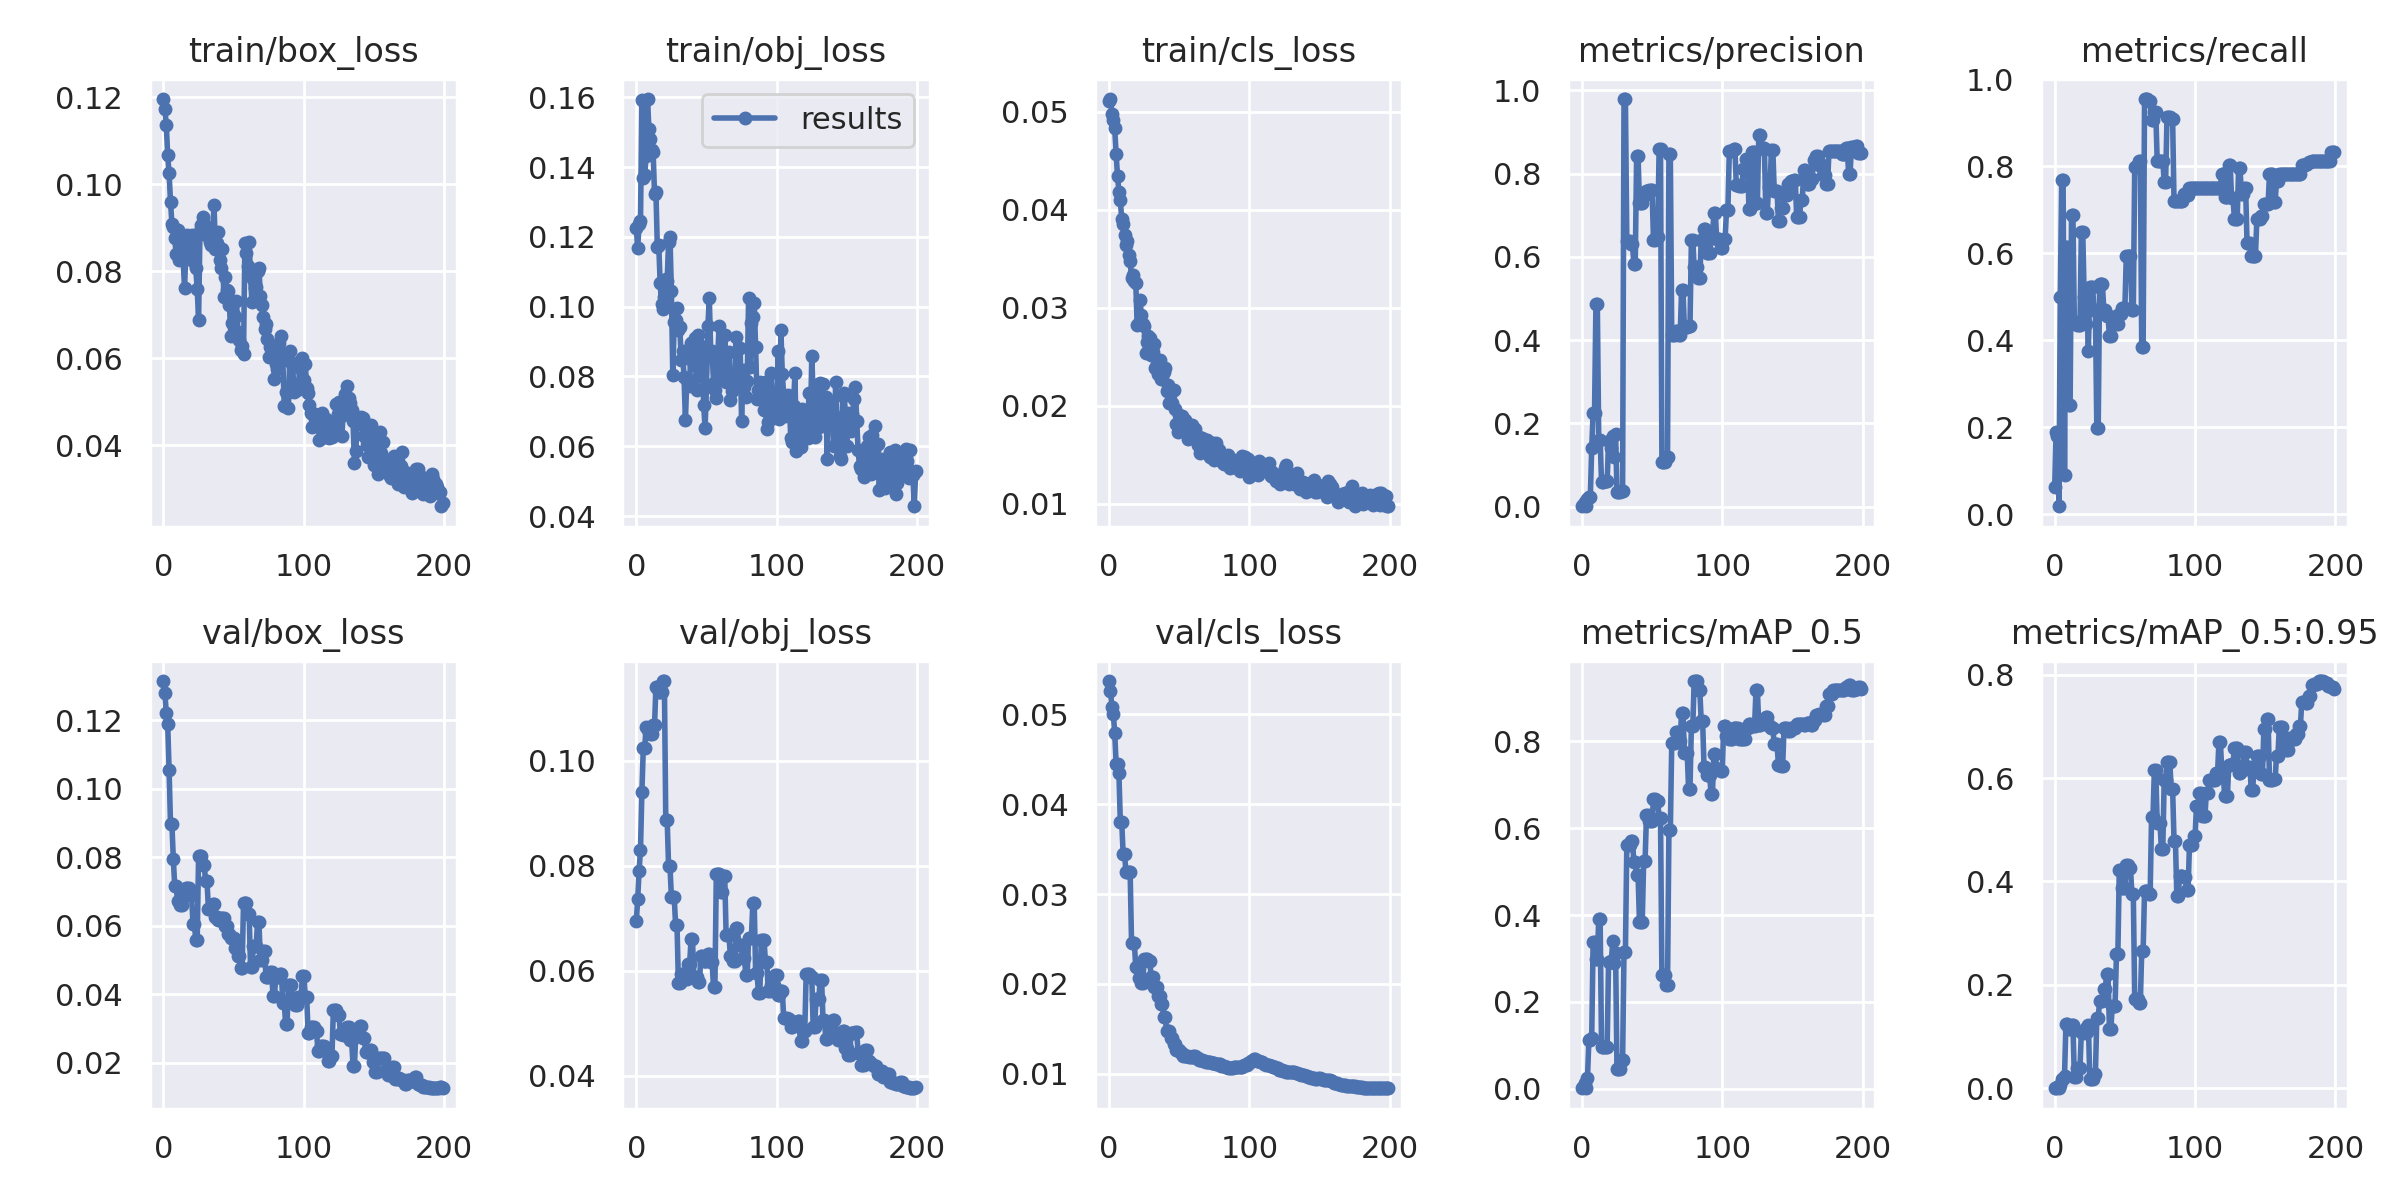

Data behind this chart, as committed beside it:
epoch, train/box_loss, train/obj_loss, train/cls_loss, metrics/precision, metrics/recall, metrics/mAP_0.5, metrics/mAP_0.5:0.95, val/box_loss, val/obj_loss, val/cls_loss, x/lr0, x/lr1, x/lr2
0, 0.1196, 0.1225, 0.05116, 0.001152, 0.0625, 0.0009317, 9.3174e-05, 0.1314, 0.0694, 0.0537, 0.0006, 0.0006, 0.0946
1, 0.1174, 0.1167, 0.05132, 0.003446, 0.1875, 0.00304, 0.001171, 0.1279, 0.07359, 0.05255, 0.001294, 0.001294, 0.08829
2, 0.1137, 0.1238, 0.04974, 0.01088, 0.1786, 0.01283, 0.002779, 0.1221, 0.07902, 0.05084, 0.00198, 0.00198, 0.08198
3, 0.1067, 0.1246, 0.04918, 0.002525, 0.01786, 0.002335, 0.0007006, 0.1189, 0.08306, 0.05004, 0.00266, 0.00266, 0.07566
4, 0.1025, 0.1592, 0.04832, 0.01907, 0.5, 0.02553, 0.005844, 0.1055, 0.09403, 0.04796, 0.003333, 0.003333, 0.06933
5, 0.09602, 0.1369, 0.04573, 0.02302, 0.7679, 0.1129, 0.01835, 0.08965, 0.1024, 0.04451, 0.003999, 0.003999, 0.063
6, 0.09099, 0.1377, 0.04347, 0.02302, 0.7679, 0.1129, 0.01835, 0.08965, 0.1024, 0.04451, 0.004657, 0.004657, 0.05666
7, 0.09012, 0.1432, 0.04186, 0.1407, 0.08929, 0.1177, 0.02288, 0.07951, 0.1065, 0.04351, 0.005309, 0.005309, 0.05031
8, 0.08761, 0.1595, 0.04097, 0.2254, 0.6131, 0.3384, 0.1235, 0.07161, 0.1058, 0.03803, 0.005954, 0.005954, 0.04395
9, 0.08409, 0.1509, 0.03905, 0.2254, 0.6131, 0.3384, 0.1235, 0.07161, 0.1058, 0.03803, 0.006593, 0.006593, 0.03759
10, 0.08942, 0.1482, 0.03861, 0.4873, 0.25, 0.2983, 0.1153, 0.06725, 0.1051, 0.0345, 0.007224, 0.007224, 0.03122
11, 0.08268, 0.145, 0.0374, 0.4873, 0.25, 0.2983, 0.1153, 0.06725, 0.1051, 0.0345, 0.007848, 0.007848, 0.02485
12, 0.08683, 0.1444, 0.03647, 0.1611, 0.6875, 0.391, 0.1223, 0.06606, 0.1068, 0.03249, 0.008465, 0.008465, 0.01846
13, 0.08531, 0.1323, 0.03685, 0.1611, 0.6875, 0.391, 0.1223, 0.06606, 0.1068, 0.03249, 0.009076, 0.009076, 0.01208
14, 0.08259, 0.1328, 0.03539, 0.05861, 0.4405, 0.0953, 0.02183, 0.06888, 0.114, 0.03246, 0.009307, 0.009307, 0.009307
15, 0.07624, 0.117, 0.0348, 0.05861, 0.4405, 0.0953, 0.02183, 0.06888, 0.114, 0.03246, 0.009307, 0.009307, 0.009307
16, 0.08485, 0.1177, 0.03306, 0.06071, 0.4345, 0.09591, 0.03883, 0.07114, 0.1131, 0.02458, 0.009258, 0.009258, 0.009258
17, 0.08828, 0.1068, 0.03336, 0.06071, 0.4345, 0.09591, 0.03883, 0.07114, 0.1131, 0.02458, 0.009208, 0.009208, 0.009208
18, 0.08777, 0.1007, 0.03274, 0.06071, 0.4345, 0.09591, 0.03883, 0.07114, 0.1131, 0.02458, 0.009158, 0.009158, 0.009158
19, 0.08673, 0.0994, 0.03257, 0.1574, 0.6473, 0.2909, 0.1095, 0.06896, 0.1151, 0.02184, 0.009109, 0.009109, 0.009109
20, 0.08826, 0.1028, 0.02829, 0.1574, 0.6473, 0.2909, 0.1095, 0.06896, 0.1151, 0.02184, 0.009059, 0.009059, 0.009059
21, 0.08234, 0.108, 0.02851, 0.14, 0.5, 0.2942, 0.107, 0.06061, 0.08878, 0.02068, 0.00901, 0.00901, 0.00901
22, 0.08456, 0.1074, 0.0308, 0.1706, 0.4375, 0.3407, 0.116, 0.06061, 0.08878, 0.02068, 0.00896, 0.00896, 0.00896
23, 0.08071, 0.1186, 0.02927, 0.1185, 0.481, 0.2887, 0.1091, 0.05575, 0.07987, 0.02013, 0.008911, 0.008911, 0.008911
24, 0.07596, 0.1199, 0.02832, 0.1735, 0.375, 0.3124, 0.1231, 0.05575, 0.07987, 0.02013, 0.008861, 0.008861, 0.008861
25, 0.0689, 0.1046, 0.02817, 0.03574, 0.5223, 0.04483, 0.01894, 0.08026, 0.07406, 0.02279, 0.008812, 0.008812, 0.008812
26, 0.08922, 0.08043, 0.02537, 0.03574, 0.5223, 0.04483, 0.01894, 0.08026, 0.07406, 0.02279, 0.008762, 0.008762, 0.008762
27, 0.09068, 0.09559, 0.02653, 0.03574, 0.5223, 0.04483, 0.01894, 0.08026, 0.07406, 0.02279, 0.008713, 0.008713, 0.008713
28, 0.09252, 0.09617, 0.02713, 0.0379, 0.4688, 0.06598, 0.02732, 0.07777, 0.0688, 0.02253, 0.008663, 0.008663, 0.008663
29, 0.09086, 0.09963, 0.02696, 0.0379, 0.4688, 0.06598, 0.02732, 0.07777, 0.0688, 0.02253, 0.008614, 0.008614, 0.008614
30, 0.08842, 0.09321, 0.02521, 0.9793, 0.1978, 0.3147, 0.1369, 0.07294, 0.0577, 0.02072, 0.008564, 0.008564, 0.008564
31, 0.09029, 0.0942, 0.02547, 0.9793, 0.1978, 0.3147, 0.1369, 0.07294, 0.0577, 0.02072, 0.008515, 0.008515, 0.008515
32, 0.08858, 0.08463, 0.02631, 0.6387, 0.529, 0.5605, 0.168, 0.06486, 0.05937, 0.01965, 0.008466, 0.008466, 0.008466
33, 0.08667, 0.08717, 0.02385, 0.6387, 0.529, 0.5605, 0.168, 0.06486, 0.05937, 0.01965, 0.008416, 0.008416, 0.008416
34, 0.08603, 0.07982, 0.02432, 0.6387, 0.529, 0.5605, 0.168, 0.06486, 0.05937, 0.01965, 0.008367, 0.008367, 0.008367
35, 0.08892, 0.06742, 0.02327, 0.6301, 0.4688, 0.5715, 0.1915, 0.0662, 0.05841, 0.01863, 0.008317, 0.008317, 0.008317
36, 0.0952, 0.07942, 0.02471, 0.6301, 0.4688, 0.5715, 0.1915, 0.0662, 0.05841, 0.01863, 0.008268, 0.008268, 0.008268
37, 0.08502, 0.07836, 0.02279, 0.5839, 0.4554, 0.5234, 0.2209, 0.06251, 0.06126, 0.01774, 0.008218, 0.008218, 0.008218
38, 0.08656, 0.07736, 0.02294, 0.5839, 0.4554, 0.5234, 0.2209, 0.06251, 0.06126, 0.01774, 0.008169, 0.008169, 0.008169
39, 0.08899, 0.08954, 0.02345, 0.8431, 0.4085, 0.4931, 0.1138, 0.06159, 0.06601, 0.01632, 0.008119, 0.008119, 0.008119
40, 0.08268, 0.08478, 0.02386, 0.8431, 0.4085, 0.4931, 0.1138, 0.06159, 0.06601, 0.01632, 0.00807, 0.00807, 0.00807
41, 0.08074, 0.08342, 0.02152, 0.7299, 0.4531, 0.3849, 0.1589, 0.06227, 0.05886, 0.01473, 0.00802, 0.00802, 0.00802
42, 0.08512, 0.09105, 0.02213, 0.7299, 0.4531, 0.3849, 0.1589, 0.06227, 0.05886, 0.01473, 0.007971, 0.007971, 0.007971
43, 0.07418, 0.07607, 0.02026, 0.7299, 0.4531, 0.3849, 0.1589, 0.06227, 0.05886, 0.01473, 0.007921, 0.007921, 0.007921
44, 0.0787, 0.09186, 0.02142, 0.7499, 0.4375, 0.5241, 0.2589, 0.05985, 0.05781, 0.01404, 0.007872, 0.007872, 0.007872
45, 0.07577, 0.08025, 0.02027, 0.7499, 0.4375, 0.5241, 0.2589, 0.05985, 0.05781, 0.01404, 0.007822, 0.007822, 0.007822
46, 0.07544, 0.08873, 0.02166, 0.7579, 0.46, 0.6303, 0.4213, 0.05744, 0.06283, 0.0133, 0.007772, 0.007772, 0.007772
47, 0.0723, 0.08555, 0.01973, 0.7579, 0.46, 0.6303, 0.4213, 0.05744, 0.06283, 0.0133, 0.007723, 0.007723, 0.007723
48, 0.0652, 0.0717, 0.01816, 0.76, 0.4734, 0.6157, 0.3866, 0.05652, 0.06179, 0.01266, 0.007673, 0.007673, 0.007673
49, 0.06801, 0.0652, 0.01737, 0.76, 0.4734, 0.6157, 0.3866, 0.05652, 0.06179, 0.01266, 0.007624, 0.007624, 0.007624
50, 0.07002, 0.07698, 0.01911, 0.76, 0.4734, 0.6157, 0.3866, 0.05652, 0.06179, 0.01266, 0.007574, 0.007574, 0.007574
51, 0.06954, 0.09435, 0.01778, 0.6413, 0.5938, 0.6678, 0.4317, 0.05352, 0.06318, 0.01228, 0.007525, 0.007525, 0.007525
52, 0.07311, 0.1026, 0.01898, 0.6413, 0.5938, 0.6678, 0.4317, 0.05352, 0.06318, 0.01228, 0.007476, 0.007476, 0.007476
53, 0.06611, 0.08737, 0.01793, 0.6488, 0.5938, 0.6627, 0.4251, 0.05115, 0.06175, 0.01203, 0.007426, 0.007426, 0.007426
54, 0.06428, 0.08735, 0.01859, 0.6488, 0.5938, 0.6627, 0.4251, 0.05115, 0.06175, 0.01203, 0.007377, 0.007377, 0.007377
55, 0.06197, 0.07827, 0.01832, 0.8592, 0.4688, 0.6236, 0.3765, 0.04757, 0.05685, 0.01195, 0.007327, 0.007327, 0.007327
56, 0.06277, 0.07612, 0.01659, 0.8592, 0.4688, 0.6236, 0.3765, 0.04757, 0.05685, 0.01195, 0.007278, 0.007278, 0.007278
57, 0.06104, 0.07377, 0.01701, 0.1073, 0.7969, 0.2619, 0.1729, 0.06651, 0.07841, 0.01193, 0.007228, 0.007228, 0.007228
58, 0.08647, 0.08585, 0.01776, 0.1073, 0.7969, 0.2619, 0.1729, 0.06651, 0.07841, 0.01193, 0.007178, 0.007178, 0.007178
59, 0.0843, 0.09447, 0.01802, 0.1073, 0.7969, 0.2619, 0.1729, 0.06651, 0.07841, 0.01193, 0.007129, 0.007129, 0.007129
... 140 more rows
